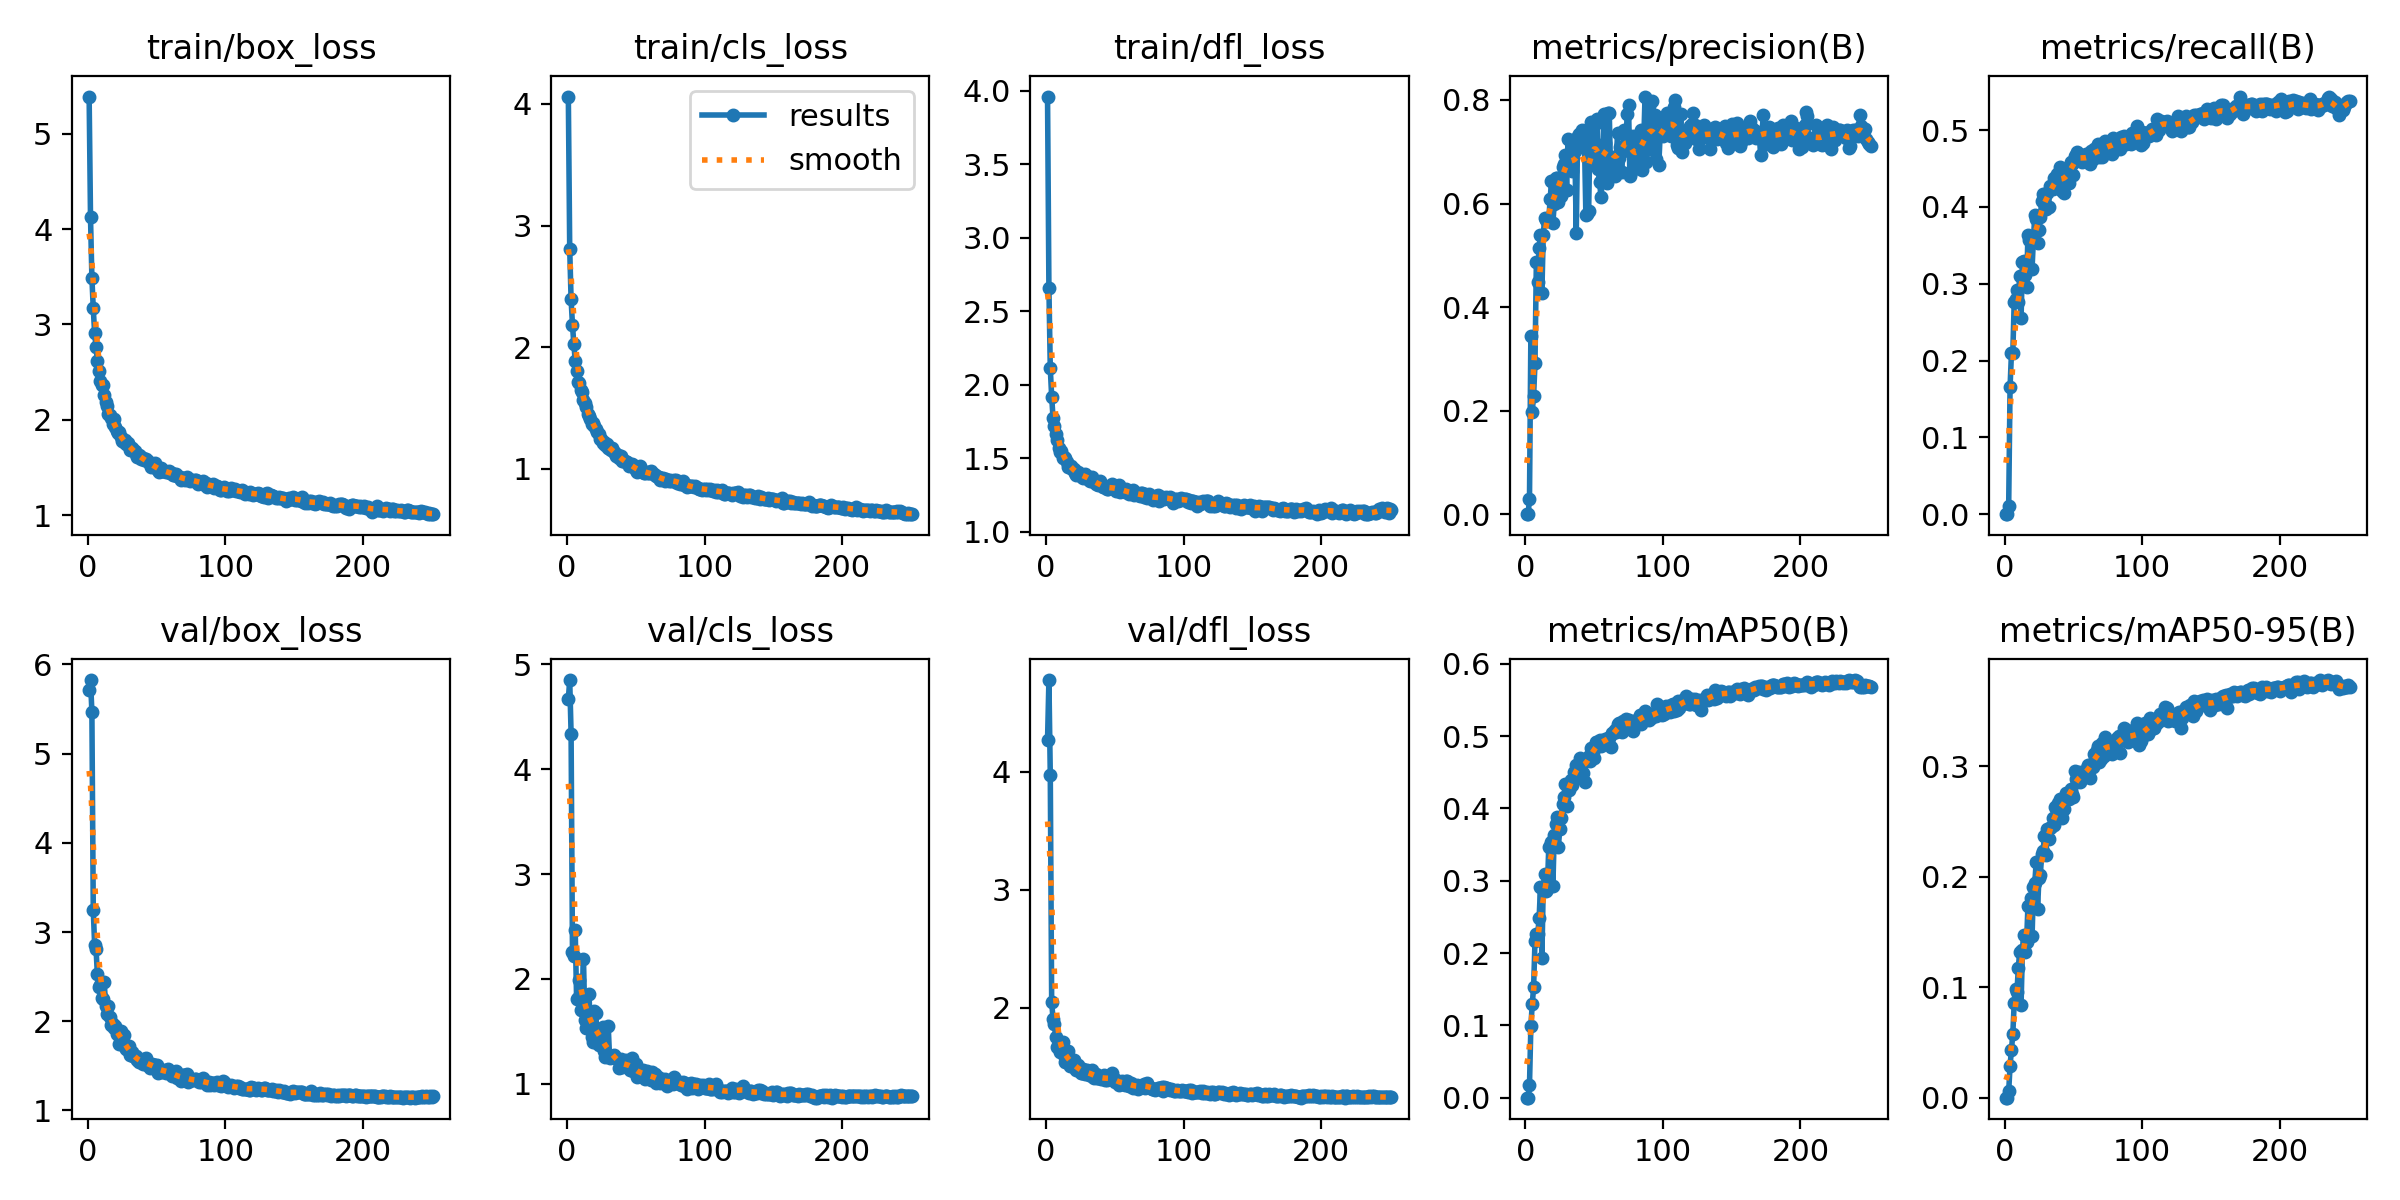

Data behind this chart, as committed beside it:
epoch, train/box_loss, train/cls_loss, train/dfl_loss, metrics/precision(B), metrics/recall(B), metrics/mAP50(B), metrics/mAP50-95(B), val/box_loss, val/cls_loss, val/dfl_loss, lr/pg0, lr/pg1, lr/pg2
1, 5.389, 4.061, 3.959, 0, 0, 0, 0, 5.712, 4.668, 4.269, 0.0003241, 0.0003241, 0.0003241
2, 4.121, 2.807, 2.657, 0, 0, 0, 0, 5.824, 4.852, 4.779, 0.0006541, 0.0006541, 0.0006541
3, 3.491, 2.395, 2.111, 0.02893, 0.01108, 0.0175, 0.00571, 5.468, 4.342, 3.972, 0.0009827, 0.0009827, 0.0009827
4, 3.167, 2.186, 1.919, 0.3442, 0.1656, 0.09862, 0.02878, 3.248, 2.262, 2.051, 0.000988, 0.000988, 0.000988
5, 2.908, 2.026, 1.775, 0.1983, 0.2093, 0.1294, 0.04274, 2.855, 2.224, 1.9, 0.0009844, 0.0009844, 0.0009844
6, 2.766, 1.891, 1.72, 0.2291, 0.21, 0.1527, 0.05768, 2.814, 2.465, 1.859, 0.0009804, 0.0009804, 0.0009804
7, 2.622, 1.808, 1.664, 0.2915, 0.276, 0.2166, 0.0855, 2.525, 1.814, 1.746, 0.0009761, 0.0009761, 0.0009761
8, 2.514, 1.716, 1.624, 0.4866, 0.28, 0.2269, 0.0985, 2.386, 1.817, 1.664, 0.0009724, 0.0009724, 0.0009724
9, 2.407, 1.706, 1.569, 0.448, 0.2918, 0.2259, 0.09527, 2.409, 1.994, 1.706, 0.0009685, 0.0009685, 0.0009685
10, 2.366, 1.647, 1.546, 0.5135, 0.2767, 0.2483, 0.1176, 2.264, 1.702, 1.624, 0.0009646, 0.0009646, 0.0009646
11, 2.366, 1.635, 1.549, 0.5398, 0.3107, 0.2915, 0.1321, 2.253, 1.831, 1.645, 0.0009607, 0.0009607, 0.0009607
12, 2.264, 1.568, 1.505, 0.4276, 0.2552, 0.1926, 0.08412, 2.435, 2.193, 1.704, 0.0009568, 0.0009568, 0.0009568
13, 2.182, 1.542, 1.509, 0.5386, 0.3283, 0.2915, 0.134, 2.166, 1.613, 1.6, 0.0009529, 0.0009529, 0.0009529
14, 2.146, 1.509, 1.499, 0.5724, 0.3303, 0.3088, 0.1469, 2.085, 1.537, 1.536, 0.0009491, 0.0009491, 0.0009491
15, 2.065, 1.453, 1.474, 0.5673, 0.312, 0.2858, 0.1321, 2.171, 1.676, 1.585, 0.0009452, 0.0009452, 0.0009452
16, 2.049, 1.438, 1.44, 0.5666, 0.2957, 0.2892, 0.1411, 2.049, 1.854, 1.634, 0.0009408, 0.0009408, 0.0009408
17, 2.017, 1.41, 1.441, 0.5694, 0.3639, 0.346, 0.1735, 1.96, 1.545, 1.504, 0.0009371, 0.0009371, 0.0009371
18, 1.96, 1.37, 1.448, 0.6081, 0.3566, 0.3482, 0.1736, 1.973, 1.444, 1.52, 0.0009332, 0.0009332, 0.0009332
19, 2.004, 1.379, 1.43, 0.644, 0.3577, 0.3537, 0.1807, 1.927, 1.401, 1.514, 0.0009293, 0.0009293, 0.0009293
20, 1.927, 1.352, 1.427, 0.5622, 0.3198, 0.2925, 0.146, 1.945, 1.696, 1.554, 0.0009248, 0.0009248, 0.0009248
21, 1.885, 1.328, 1.401, 0.5993, 0.3592, 0.3635, 0.1905, 1.861, 1.675, 1.488, 0.0009211, 0.0009211, 0.0009211
22, 1.867, 1.305, 1.387, 0.6489, 0.389, 0.3787, 0.1946, 1.864, 1.39, 1.473, 0.0009172, 0.0009172, 0.0009172
23, 1.874, 1.286, 1.408, 0.6497, 0.3837, 0.3883, 0.2136, 1.747, 1.373, 1.512, 0.0009132, 0.0009132, 0.0009132
24, 1.815, 1.249, 1.39, 0.6034, 0.3535, 0.3466, 0.1709, 1.891, 1.472, 1.486, 0.0009089, 0.0009089, 0.0009089
25, 1.776, 1.246, 1.393, 0.6431, 0.3697, 0.3711, 0.1992, 1.803, 1.441, 1.444, 0.0009053, 0.0009053, 0.0009053
26, 1.765, 1.215, 1.374, 0.6138, 0.387, 0.3867, 0.2015, 1.841, 1.541, 1.448, 0.0009014, 0.0009014, 0.0009014
27, 1.785, 1.22, 1.369, 0.6708, 0.4081, 0.4058, 0.2208, 1.707, 1.31, 1.478, 0.0008975, 0.0008975, 0.0008975
28, 1.744, 1.198, 1.391, 0.6764, 0.4168, 0.4155, 0.2231, 1.688, 1.258, 1.437, 0.0008935, 0.0008935, 0.0008935
29, 1.752, 1.202, 1.382, 0.6931, 0.4146, 0.4334, 0.2371, 1.672, 1.28, 1.451, 0.0008896, 0.0008896, 0.0008896
30, 1.729, 1.175, 1.378, 0.6261, 0.3973, 0.4029, 0.2198, 1.726, 1.55, 1.467, 0.0008852, 0.0008852, 0.0008852
31, 1.687, 1.164, 1.349, 0.7239, 0.4187, 0.4343, 0.2432, 1.619, 1.245, 1.426, 0.0008817, 0.0008817, 0.0008817
32, 1.708, 1.16, 1.347, 0.6939, 0.4003, 0.4251, 0.2339, 1.651, 1.256, 1.449, 0.0008772, 0.0008772, 0.0008772
33, 1.685, 1.174, 1.374, 0.6849, 0.4273, 0.439, 0.244, 1.606, 1.256, 1.469, 0.0008738, 0.0008738, 0.0008738
34, 1.669, 1.143, 1.349, 0.6624, 0.4252, 0.4326, 0.2448, 1.598, 1.276, 1.411, 0.0008698, 0.0008698, 0.0008698
35, 1.642, 1.131, 1.336, 0.7228, 0.4228, 0.4504, 0.2532, 1.606, 1.26, 1.405, 0.0008659, 0.0008659, 0.0008659
36, 1.611, 1.107, 1.327, 0.7008, 0.4374, 0.4441, 0.2471, 1.569, 1.242, 1.435, 0.0008619, 0.0008619, 0.0008619
37, 1.633, 1.118, 1.333, 0.5431, 0.4321, 0.4603, 0.2633, 1.543, 1.23, 1.405, 0.000858, 0.000858, 0.000858
38, 1.617, 1.092, 1.316, 0.7309, 0.4436, 0.4594, 0.2584, 1.554, 1.146, 1.404, 0.0008541, 0.0008541, 0.0008541
39, 1.59, 1.106, 1.347, 0.7346, 0.4282, 0.4615, 0.2665, 1.542, 1.236, 1.407, 0.0008501, 0.0008501, 0.0008501
40, 1.595, 1.064, 1.316, 0.7221, 0.4521, 0.4693, 0.2703, 1.519, 1.157, 1.39, 0.0008468, 0.0008468, 0.0008468
41, 1.583, 1.07, 1.302, 0.7411, 0.4463, 0.4667, 0.2576, 1.576, 1.178, 1.411, 0.0008429, 0.0008429, 0.0008429
42, 1.591, 1.062, 1.302, 0.7364, 0.4204, 0.4493, 0.2533, 1.583, 1.167, 1.425, 0.0008389, 0.0008389, 0.0008389
43, 1.565, 1.058, 1.302, 0.715, 0.4187, 0.4362, 0.2617, 1.512, 1.227, 1.381, 0.000835, 0.000835, 0.000835
44, 1.568, 1.06, 1.29, 0.5772, 0.4436, 0.4671, 0.2722, 1.513, 1.19, 1.388, 0.0008311, 0.0008311, 0.0008311
45, 1.541, 1.028, 1.291, 0.5792, 0.4496, 0.4678, 0.2754, 1.48, 1.181, 1.39, 0.0008271, 0.0008271, 0.0008271
46, 1.503, 1.038, 1.31, 0.5856, 0.4386, 0.4719, 0.2745, 1.501, 1.134, 1.391, 0.0008225, 0.0008225, 0.0008225
47, 1.519, 1.039, 1.294, 0.7335, 0.4312, 0.4661, 0.2706, 1.525, 1.244, 1.417, 0.0008193, 0.0008193, 0.0008193
48, 1.531, 1.034, 1.322, 0.7581, 0.4581, 0.4842, 0.2797, 1.509, 1.12, 1.442, 0.0008154, 0.0008154, 0.0008154
49, 1.546, 1.014, 1.3, 0.6754, 0.4558, 0.4777, 0.2746, 1.508, 1.124, 1.394, 0.0008114, 0.0008114, 0.0008114
50, 1.484, 0.9887, 1.29, 0.7522, 0.4418, 0.4695, 0.2721, 1.509, 1.194, 1.372, 0.0008075, 0.0008075, 0.0008075
51, 1.477, 0.9758, 1.28, 0.7551, 0.4661, 0.4923, 0.296, 1.424, 1.062, 1.381, 0.0008036, 0.0008036, 0.0008036
52, 1.458, 0.9796, 1.291, 0.7633, 0.468, 0.492, 0.2888, 1.455, 1.097, 1.367, 0.0007996, 0.0007996, 0.0007996
53, 1.493, 1.021, 1.318, 0.6675, 0.4711, 0.4907, 0.2863, 1.446, 1.119, 1.344, 0.0007957, 0.0007957, 0.0007957
54, 1.468, 0.9868, 1.273, 0.6411, 0.4684, 0.495, 0.2953, 1.435, 1.078, 1.367, 0.0007918, 0.0007918, 0.0007918
55, 1.462, 0.9771, 1.292, 0.6117, 0.4622, 0.4864, 0.2861, 1.441, 1.136, 1.372, 0.0007879, 0.0007879, 0.0007879
56, 1.459, 0.9649, 1.281, 0.6478, 0.4586, 0.4907, 0.2909, 1.459, 1.108, 1.352, 0.0007839, 0.0007839, 0.0007839
57, 1.449, 0.9691, 1.272, 0.7728, 0.4645, 0.4934, 0.2935, 1.423, 1.046, 1.346, 0.00078, 0.00078, 0.00078
58, 1.458, 0.9794, 1.29, 0.7178, 0.4631, 0.4959, 0.2924, 1.466, 1.12, 1.38, 0.0007761, 0.0007761, 0.0007761
59, 1.464, 0.9633, 1.269, 0.6398, 0.4685, 0.4957, 0.2935, 1.442, 1.071, 1.377, 0.0007721, 0.0007721, 0.0007721
60, 1.447, 0.9635, 1.256, 0.7756, 0.4587, 0.4974, 0.2987, 1.429, 1.074, 1.332, 0.0007673, 0.0007673, 0.0007673
... 191 more rows
